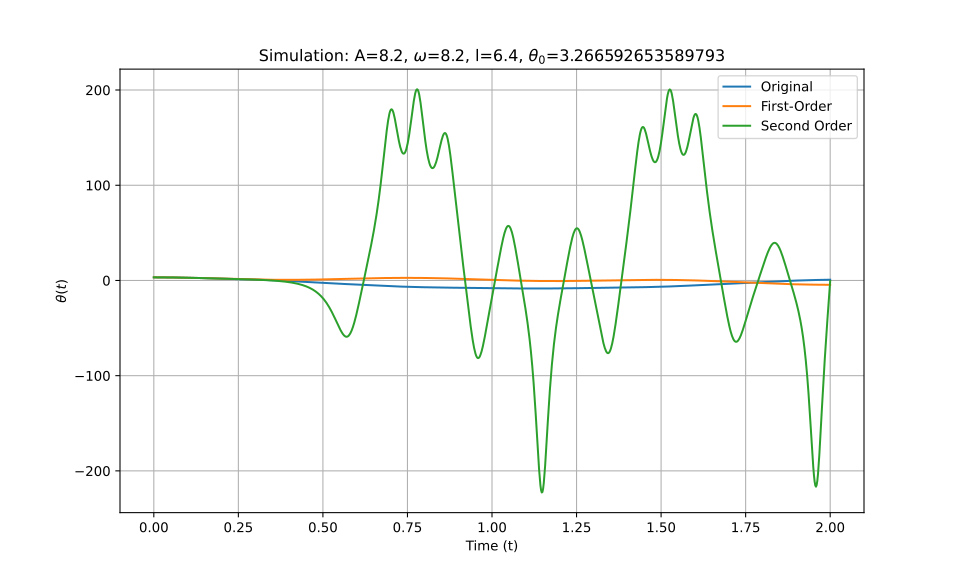

Data behind this chart, as committed beside it:
t_eval, Equation_1, Equation_2, Equation_3
0.0, 3.267, 3.267, 3.267
0.002002, 3.266, 3.266, 3.266
0.004004, 3.266, 3.266, 3.266
0.006006, 3.265, 3.265, 3.265
0.008008, 3.264, 3.264, 3.264
0.01001, 3.262, 3.262, 3.262
0.01201, 3.26, 3.26, 3.26
0.01401, 3.258, 3.258, 3.258
0.01602, 3.256, 3.256, 3.256
0.01802, 3.253, 3.253, 3.253
0.02002, 3.25, 3.249, 3.25
0.02202, 3.246, 3.246, 3.246
0.02402, 3.242, 3.242, 3.242
0.02603, 3.238, 3.238, 3.238
0.02803, 3.233, 3.233, 3.233
0.03003, 3.228, 3.228, 3.228
0.03203, 3.223, 3.223, 3.223
0.03403, 3.217, 3.217, 3.217
0.03604, 3.211, 3.211, 3.211
0.03804, 3.205, 3.205, 3.205
0.04004, 3.199, 3.198, 3.199
0.04204, 3.192, 3.191, 3.192
0.04404, 3.185, 3.184, 3.185
0.04605, 3.177, 3.176, 3.177
0.04805, 3.169, 3.169, 3.169
0.05005, 3.161, 3.16, 3.161
0.05205, 3.152, 3.152, 3.152
0.05405, 3.144, 3.143, 3.144
0.05606, 3.134, 3.134, 3.134
0.05806, 3.125, 3.124, 3.125
0.06006, 3.115, 3.115, 3.115
0.06206, 3.105, 3.104, 3.105
0.06406, 3.095, 3.094, 3.095
0.06607, 3.084, 3.083, 3.084
0.06807, 3.073, 3.072, 3.073
0.07007, 3.062, 3.061, 3.062
0.07207, 3.051, 3.05, 3.051
0.07407, 3.039, 3.038, 3.039
0.07608, 3.027, 3.026, 3.027
0.07808, 3.014, 3.013, 3.014
0.08008, 3.002, 3.001, 3.002
0.08208, 2.989, 2.988, 2.989
0.08408, 2.976, 2.974, 2.976
0.08609, 2.962, 2.961, 2.962
0.08809, 2.948, 2.947, 2.948
0.09009, 2.934, 2.933, 2.934
0.09209, 2.92, 2.919, 2.92
0.09409, 2.906, 2.904, 2.906
0.0961, 2.891, 2.889, 2.891
0.0981, 2.876, 2.874, 2.876
0.1001, 2.861, 2.859, 2.861
0.1021, 2.846, 2.844, 2.846
0.1041, 2.83, 2.828, 2.83
0.1061, 2.814, 2.812, 2.814
0.1081, 2.798, 2.796, 2.798
0.1101, 2.782, 2.779, 2.782
0.1121, 2.765, 2.763, 2.765
0.1141, 2.749, 2.746, 2.749
0.1161, 2.732, 2.729, 2.732
0.1181, 2.715, 2.711, 2.715
... 940 more rows
